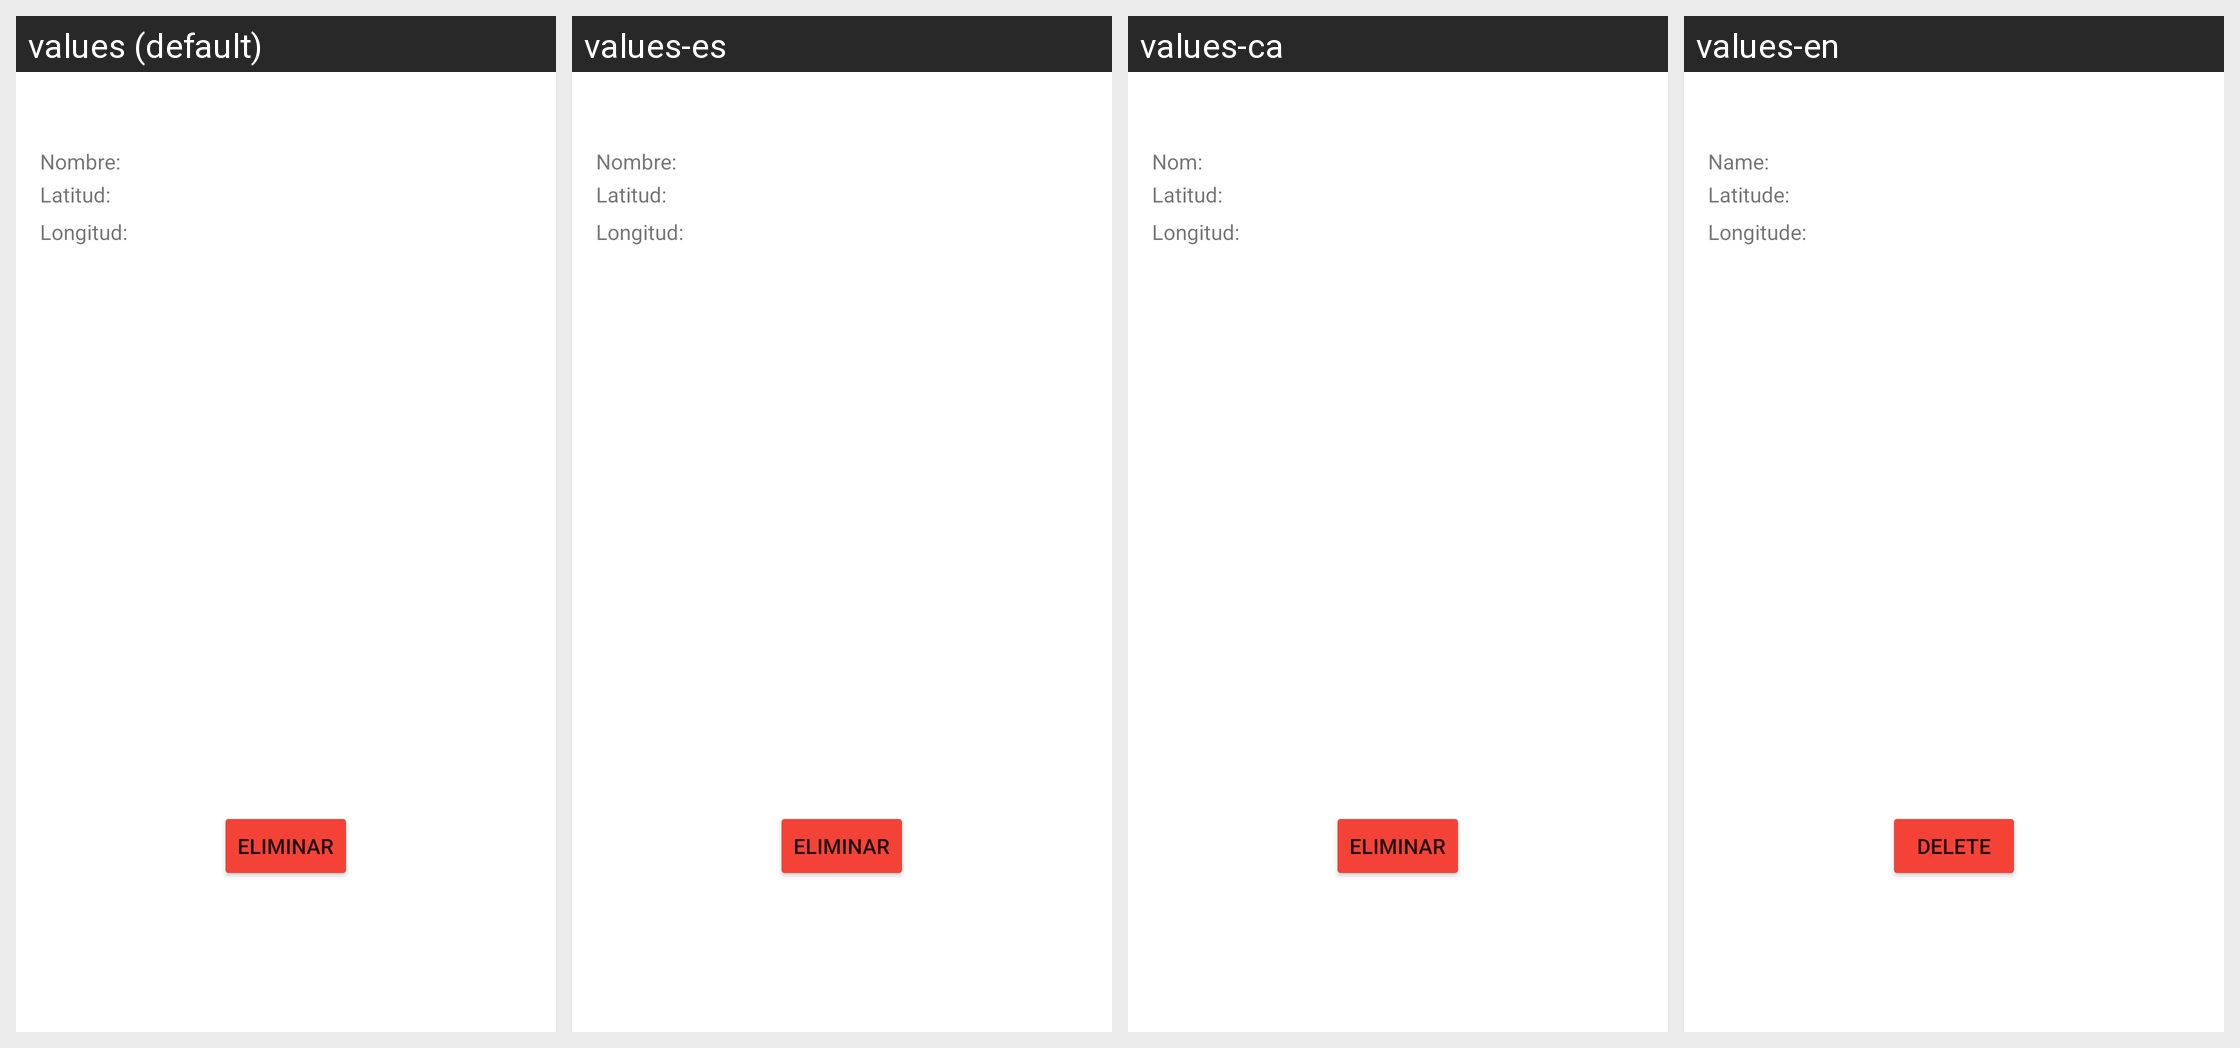

Locale-by-locale string values for the Android screen shown in this grid:
Android screen res/layout/fragment_eliminar_refugio.xml rendered under 4 locales, left to right: values (default), values-es, values-ca, values-en. Device: Nexus 5 (rendered at 1080×1920; each locale shown at half size, 540×960, under a caption strip naming it); theme Theme.ClimAlert.
Strings drawn on this screen, with the default value and each locale's value (text and hints the layout hard-codes, and strings that could not be matched under every locale, appear in the picture but are not listed):

nombre_refugio
  values: Nombre:
  values-es: Nombre:
  values-ca: Nom:
  values-en: Name:

latitud_refugio
  values: Latitud:
  values-es: Latitud:
  values-ca: Latitud:
  values-en: Latitude:

longitud_refugio
  values: Longitud:
  values-es: Longitud:
  values-ca: Longitud:
  values-en: Longitude:

eliminar_ref_button
  values: Eliminar
  values-es: Eliminar
  values-ca: Eliminar
  values-en: Delete
